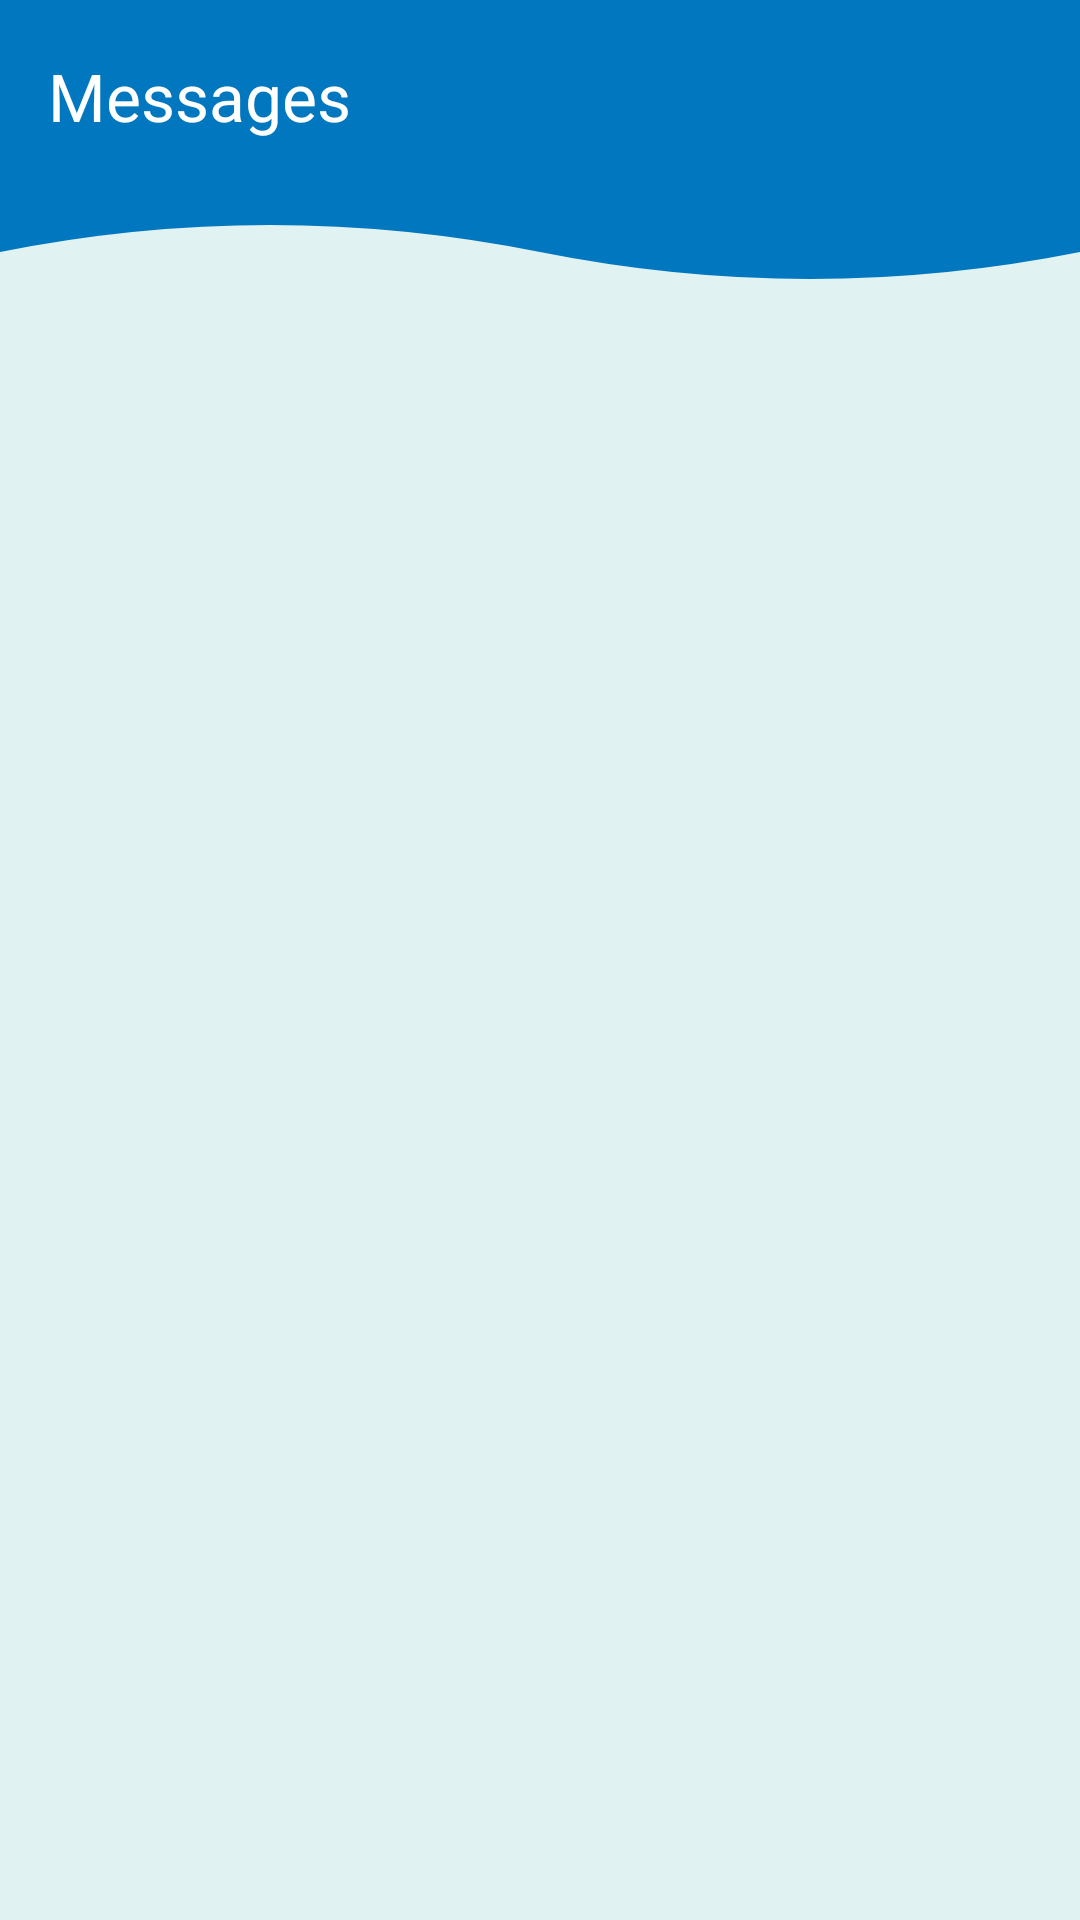

Reconstruct the res/layout file that produces this screen, plus the resources it refers to.
<!-- AndroidManifest.xml: application theme Theme.DipaApps -->
<!-- res/layout/fragment_message.xml -->
<?xml version="1.0" encoding="utf-8"?>
<androidx.coordinatorlayout.widget.CoordinatorLayout xmlns:android="http://schemas.android.com/apk/res/android"
    xmlns:app="http://schemas.android.com/apk/res-auto"
    xmlns:tools="http://schemas.android.com/tools"
    android:layout_width="match_parent"
    android:layout_height="match_parent"
    android:background="@color/ocean_background"
    tools:context=".message.MessageFragment">

    <com.google.android.material.appbar.AppBarLayout
        android:id="@+id/appBarLayout"
        android:layout_width="match_parent"
        android:layout_height="120dp"
        android:background="@android:color/transparent"
        app:elevation="0dp">

        <androidx.constraintlayout.widget.ConstraintLayout
            android:layout_width="match_parent"
            android:layout_height="match_parent"
            app:layout_scrollFlags="scroll|exitUntilCollapsed">

            
            <View
                android:id="@+id/background_header"
                android:layout_width="match_parent"
                android:layout_height="match_parent"
                android:background="@drawable/bg_header_wave"
                app:layout_constraintTop_toTopOf="parent" />

            <androidx.appcompat.widget.Toolbar
                android:id="@+id/toolbar"
                android:layout_width="match_parent"
                android:layout_height="?attr/actionBarSize"
                android:background="@android:color/transparent"
                app:layout_constraintTop_toTopOf="parent"
                app:title="Messages"
                app:titleTextColor="@android:color/white" />

        </androidx.constraintlayout.widget.ConstraintLayout>

    </com.google.android.material.appbar.AppBarLayout>

    <ListView
        android:id="@+id/listMessageItems"
        android:layout_width="match_parent"
        android:layout_height="match_parent"
        android:divider="@android:color/transparent"
        android:dividerHeight="0dp"
        app:layout_behavior="@string/appbar_scrolling_view_behavior" />

</androidx.coordinatorlayout.widget.CoordinatorLayout>
<!-- resources referenced by this layout -->
<resources>
  <color name="ocean_background">#E0F2F1</color>
  <!-- drawable bg_header_wave (drawable) -->
  <vector xmlns:android="http://schemas.android.com/apk/res/android"
      android:width="100dp"
      android:height="100dp"
      android:viewportWidth="100"
      android:viewportHeight="100">
      <path
          android:fillColor="@color/ocean_primary"
          android:pathData="M0,0 L100,0 V70 Q75,85 50,70 T0,70 Z" />
  </vector>
  <style name="Theme.DipaApps" parent="Base.Theme.DipaApps" />
  <color name="ocean_primary">#0077BE</color>
  <style name="Base.Theme.DipaApps" parent="Theme.Material3.DayNight.NoActionBar">
          
          <item name="colorPrimary">@color/ocean_primary</item>
          <item name="colorSecondary">@color/ocean_accent</item>
          <item name="android:statusBarColor">@color/ocean_primary_dark</item>
      </style>
  <color name="ocean_accent">#00B8D4</color>
  <color name="ocean_primary_dark">#005A91</color>
</resources>
